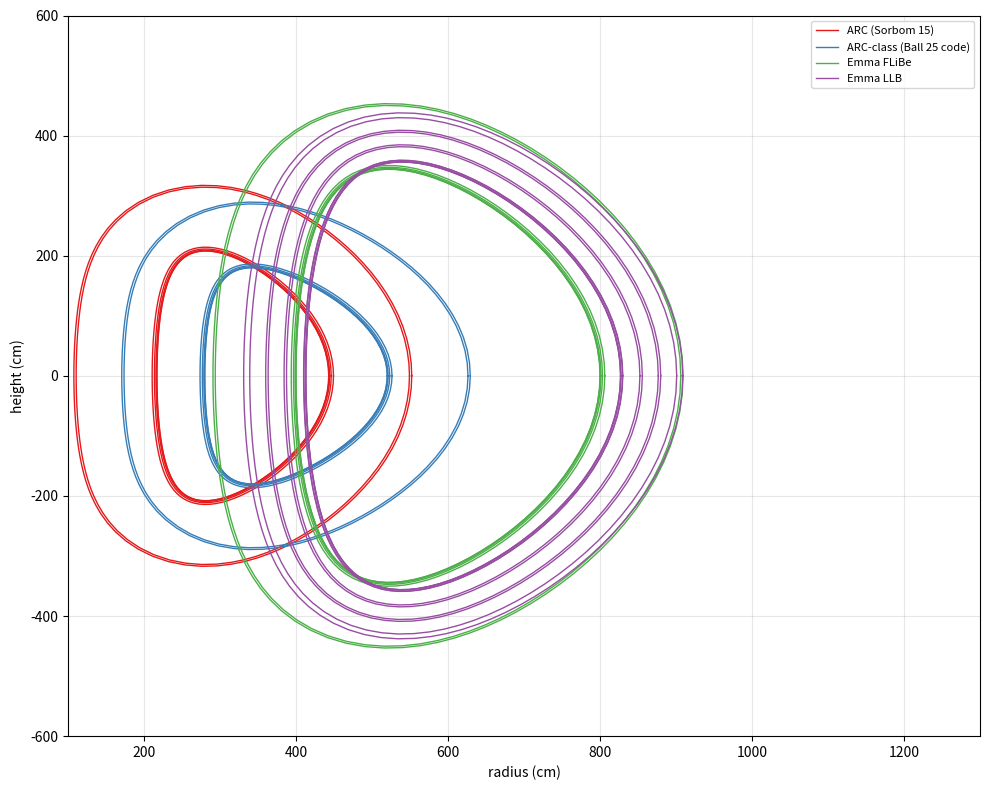

Python code for this plot:
import numpy as np
import matplotlib.pyplot as plt


"""
This file is meant to be standalone (execute this by itself, independent of main.py)
"""

class Specs:
    def __init__(self, name:str, R0:float, a:float, kappa:float, delta:float, layers:list):
        self.name   = name
        self.R0, self.a, self.kappa, self.delta = R0, a, kappa, delta
        self.aspect = self.R0 / self.a
        self.layers = layers

        self.surf_area = miller_surface_area(R0, a, kappa, delta)
        # print(f"{self.name} plasma-facing surface area: {self.surf_area/1e4:.4f} m^2")

    def __repr__(self):
        return (f"TokamakReactor(R0= {self.R0:.4f} m, a={self.a:.4f} m, "
                f"kappa= {self.kappa:.4f}, delta={self.delta:.4f})")


def main():

    ARC_Sorbom     = Specs('ARC (Sorbom 15)',     
                           330, 113, 1.84, 0.45, [(0.3,'fw'), (1,'st1'), (2,'br1'), (3,'st2'), (100,'br2'), (3,'st3')])
    ARC_Ball_code  = Specs('ARC-class (Ball 25 code)',
                           400, 120, 1.5 , 0.5 , [(0.3,'fw'), (1,'st1'), (2,'br1'), (3,'st2'), (100,'br2'), (3,'st3')])
    ARC_Ball_paper = Specs('ARC-class (Ball 25 paper)',
                           400, 100, 1.6 , 0.5 , [(0.3,'fw'), (1,'st1'), (2,'br1'), (3,'st2'), (100,'br2'), (3,'st3')])
    Emma_FLiBe     = Specs('Emma FLiBe',
                           600, 200, 1.72, 0.4 , [(0.3,'fw'), (1,'st1'), (2,'br1'), (3,'st2'), (100,'br2'), (3,'st3')])
    
    Emma_LL        = Specs('Emma LLB',
                           620, 207, 1.72, 0.4 , [(0.2,'fw'), (0.4,'st1'), (2,'br1'), (0.4,'st2'), (22.5,'br2'), (3.2,'st3'), (21.0,'br3'), (3.2,'st4'), (21.0,'br4'), (8.0,'st5')])

    Emma_PB        = Specs('Emma PB',
                           620, 207, 1.72, 0.4 , [(0.2,'fw'), (0.4,'st1'), (2,'br1'), (0.4,'st2'), (22.5,'br2'), (3.2,'st3'), (21.0,'br3'), (3.2,'st4'), (21.0,'br4'), (8.0,'st5')])
    
    EU_DEMO        = Specs('EU DEMO',
                           907.2, 292.7, 1.59, 0.33, [(0.2,'fw'), (0.4,'st1'), (2,'br1'), (0.4,'st2'), (22.5,'br2'), (3.2,'st3'), (21.0,'br3'), (3.2,'st4'), (21.0,'br4'), (8.0,'st5')]) 

    # plot_separate([ARC_Sorbom, ARC_Ball_code, Emma_FLiBe, Emma_LL, EU_DEMO]) # , ITER_LL, EU_DEMO_PB]
    plot_together([ARC_Sorbom, ARC_Ball_code, Emma_FLiBe, Emma_LL, ]) # , ITER_LL, EU_DEMO_PB]


def plot_separate(reactors_to_plot, n=10000):

    fig, ax = plt.subplots(1, len(reactors_to_plot), figsize=(7*len(reactors_to_plot), 6))

    # Create parameter array
    i, t = 0, np.linspace(0, 2*np.pi, n)

    # Define colors for different reactors
    colors = plt.cm.Set1(np.arange(len(reactors_to_plot))) 

    for reactor in reactors_to_plot:
        color = colors[i]

        ax[i].set_xlim(100, 1300)
        ax[i].set_ylim(-600, 600)
        ax[i].set_xlabel('radius (cm)', fontsize=10)
        ax[i].set_ylabel('height (cm)', fontsize=10)
        ax[i].set_title(f'{reactor.name}', fontsize=10)
        ax[i].grid(True, alpha=0.3)
        # ax[i].axis('equal')
        ax[i].legend(loc='best', fontsize=8)

        # Plasma shape
        R, Z, V = miller_model(reactor.R0, reactor.a, reactor.kappa, reactor.delta, 0)
        ax[i].plot(R, Z, '-', color=color, linewidth=1) # , label='Original Miller D-shape')
        
        offset = 0
        for layer in reactor.layers:
            offset += layer[0]
            R_offset, Z_offset, V = miller_model(reactor.R0, reactor.a, reactor.kappa, reactor.delta, offset)
            ax[i].plot(R_offset, Z_offset, '-', color=color, linewidth=1, label=f'{layer[1]}')

        i+=1

    plt.tight_layout()
    # plt.show()
    # plt.savefig('tokamaks_separate_lowres.png',dpi=300,bbox_inches='tight',transparent=False)  



def plot_together(reactors_to_plot, n=10000):
    fig, ax = plt.subplots(1, 1, figsize=(10, 8))  # Single subplot
    
    # Create parameter array
    t = np.linspace(0, 2*np.pi, n)
    
    # Define colors for different reactors
    colors = plt.cm.Set1(np.arange(len(reactors_to_plot))) 
    
    for i, reactor in enumerate(reactors_to_plot):
        color = colors[i]
        
        # Plasma shape
        R, Z, V = miller_model(reactor.R0, reactor.a, reactor.kappa, reactor.delta, 0)
        ax.plot(R, Z, color=color, linewidth=1, label=f'{reactor.name}')
        
        offset, V0 = 0, 0
        breeding_vol = 0
        for j, layer in enumerate(reactor.layers):
            offset += layer[0]
            R, Z, V = miller_model(reactor.R0, reactor.a, reactor.kappa, reactor.delta, offset)

            print(f"{reactor.name} {layer[1]} vol = {(V - V0)/1e6:.4f} m^3") # for debugging :)
            
            if layer[1].startswith('br'):
                breeding_vol += (V - V0)

            V0 = V

            # Use same color but different linestyle for layers
            linestyle = '-' # '--' if j % 2 == 0 else ':'
            ax.plot(R, Z, color=color, linestyle=linestyle, 
                   linewidth=1) # , alpha=0.7) # , label=f'{reactor.name} {layer[1]}')

        print(f"{reactor.name} breeding vol = {breeding_vol/1e6:.4f} m^3")
    
    # Set common properties
    ax.set_xlim(100, 1300)
    ax.set_ylim(-600, 600)
    ax.set_xlabel('radius (cm)', fontsize=10)
    ax.set_ylabel('height (cm)', fontsize=10)
    ax.grid(True, alpha=0.3)
    ax.legend(loc='best', fontsize=8)
    plt.tight_layout()
    # plt.show()
    # plt.savefig('tokamaks_together_lowres.png', dpi=300, bbox_inches='tight', transparent=False)  






def miller_model_simple(t, R0, a, kappa, delta):
    """
    FOR V&V ONLY -- SUGGEST USING 'miller_model()' IN PROD CODE --ppark
    Calculate parametric coordinates from the Miller local equilibrium model.
    cf. R. L. Miller et al., doi.org/10.1063/1.872666
    cf. (Justin) Ball et al., arxiv.org/pdf/1510.08923
    
    Args:
        t  : array : parameter from 0 to 2pi
        R0 : float : major radius (cm)
        a  : float : minor radius (cm)
        kappa : float : elongation
        delta : float : triangularity
    
    Returns:
        R, Z : arrays of R and Z coordinates 
    """
    R = R0 + a * np.cos(t + delta * np.sin(t))
    Z = kappa * a * np.sin(t)

    # Ensure the contours are closed (first point = last point) for OpenMC
    if not (np.isclose(R[0], R[-1]) and np.isclose(Z[0], Z[-1])):
        R = np.append(R, R[0])
        Z = np.append(Z, Z[0])

    return R, Z


def miller_surface_area(R0, a, kappa, delta, n=1000):
    """
    Surface area of the toroidal surface obtained by revolving the Miller contour
    about the z-axis.
   
    Returns: 
      A : float : Surface area in (length units)^2.
    """
    t = np.linspace(0.0, 2*np.pi, n, endpoint=False)
    phi = t + delta*np.sin(t)

    R = R0 + a*np.cos(phi)
    dRdt = -a*np.sin(phi)*(1.0 + delta*np.cos(t))

    Z = kappa*a*np.sin(t)
    dZdt = kappa*a*np.cos(t)

    integrand = R*np.sqrt(dRdt**2 + dZdt**2)
    A = 2*np.pi*np.trapezoid(integrand, t)
    return A


def miller_model(R0, a, kappa, delta, extrude=0, calc_vol=True, n=100):
    """
    Calculate parametric coordinates from the Miller local equilibrium model.
    cf. R. L. Miller et al., doi.org/10.1063/1.872666
    cf. (Justin) Ball et al., arxiv.org/pdf/1510.08923
    
    Args:
        t  : array : parameter from 0 to 2pi
        R0 : float : major radius (cm)
        a  : float : minor radius (cm)
        kappa : float : elongation
        delta : float : triangularity
        extrude : float : thickness by which to extrude the boundary (for blanket layers)
    
    Returns:
        R, Z : arrays of R and Z coordinates 
    """
    t = np.linspace(0, 2*np.pi, n)
    # Original Miller contour
    R = R0 + a * np.cos(t + delta * np.sin(t))
    Z = kappa * a * np.sin(t)

    # Derivatives
    dR_dt = -a * np.sin(t + delta * np.sin(t)) * (1 + delta * np.cos(t))
    dZ_dt = kappa * a * np.cos(t)

    # Outward normal
    N_R = dZ_dt
    N_Z = -dR_dt
    N_mag = np.sqrt(N_R**2 + N_Z**2)
    N_R_unit, N_Z_unit = N_R/N_mag, N_Z/N_mag

    # Offset contour
    R_offset = R + extrude * N_R_unit
    Z_offset = Z + extrude * N_Z_unit

    # Close polygon
    if not (np.isclose(R_offset[0], R_offset[-1]) and np.isclose(Z_offset[0], Z_offset[-1])):
        R_offset = np.append(R_offset, R_offset[0])
        Z_offset = np.append(Z_offset, Z_offset[0])

    if calc_vol:
        # Shoelace area
        A = 0.5 * np.sum(R_offset[:-1]*Z_offset[1:] - R_offset[1:]*Z_offset[:-1])

        # Centroid in R
        Cx = (1/(6*A)) * np.sum((R_offset[:-1] + R_offset[1:]) *
                                (R_offset[:-1]*Z_offset[1:] - R_offset[1:]*Z_offset[:-1]))
        # Torus volume
        volume = 2*np.pi*Cx*abs(A)

        return R_offset, Z_offset, volume

    return R_offset, Z_offset # use this for OpenMC: list(zip(R_offset, Z_offset))


# def miller_volume(t, R0, a, kappa, delta, d):




if __name__ == '__main__':
    main()

